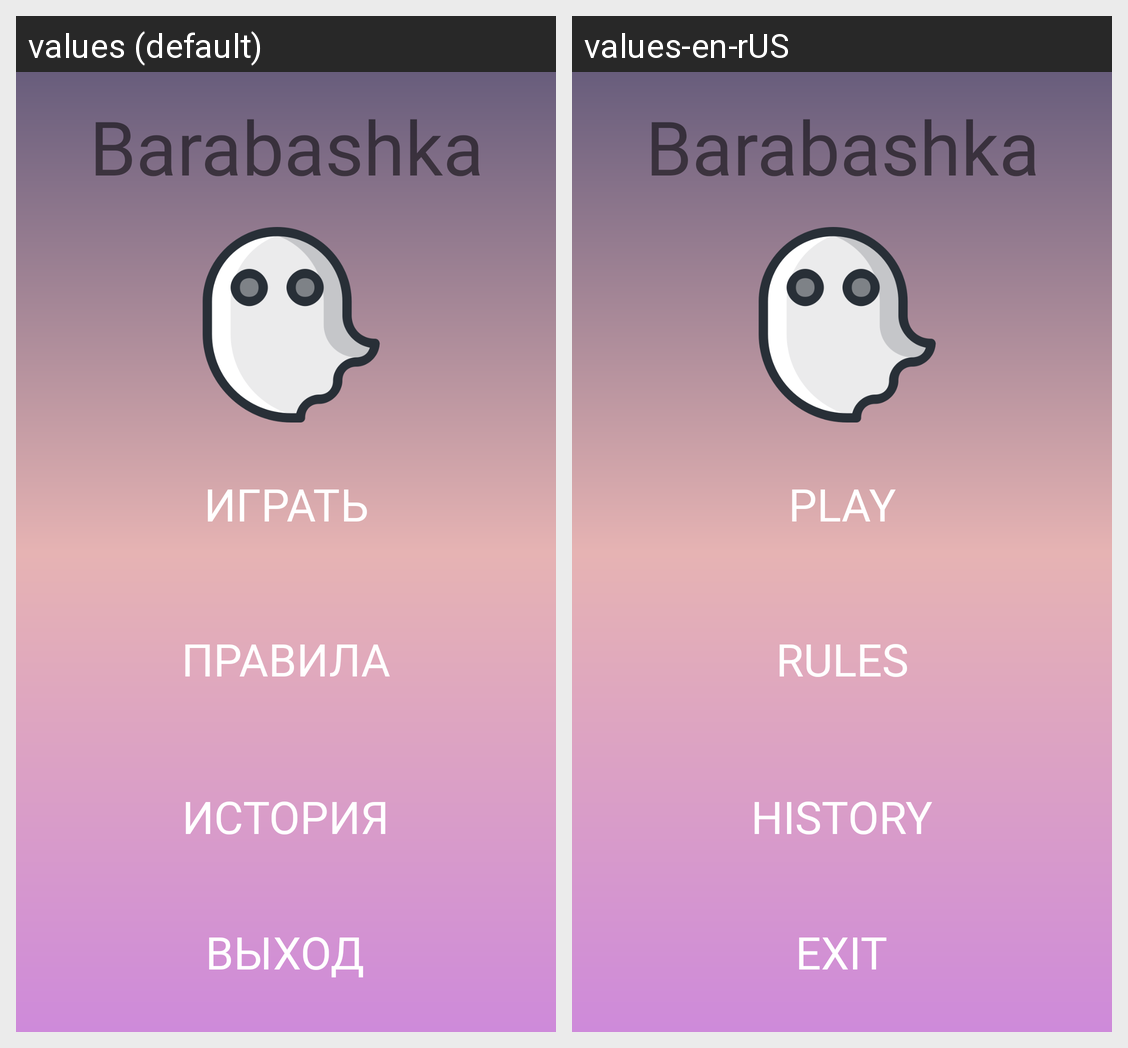

Locale-by-locale string values for the Android screen shown in this grid:
Android screen res/layout/activity_menu.xml rendered under 2 locales, left to right: values (default), values-en-rUS. Device: Nexus 5 (rendered at 1080×1920; each locale shown at half size, 540×960, under a caption strip naming it); theme Theme.Barabashka_game.
Strings drawn on this screen, with the default value and each locale's value (text and hints the layout hard-codes, and strings that could not be matched under every locale, appear in the picture but are not listed):

play
  values: Играть
  values-en-rUS: Play

history
  values: История
  values-en-rUS: History

rules
  values: Правила
  values-en-rUS: Rules

exit
  values: Выход
  values-en-rUS: Exit

game_name
  values: Barabashka Game
  values-en-rUS: Barabashka Game  [not translated; the default value is used]
